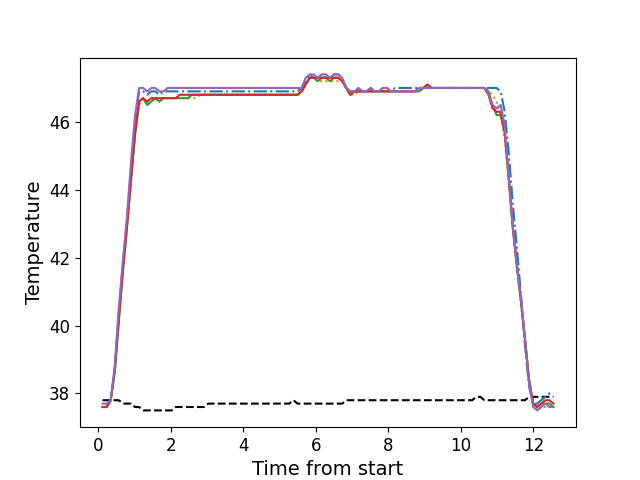

The data file committed next to this chart (first rows):
, times, neutral, z1, z2, z3, z4, z5
0, 0.1121, 37.8, 37.6, 37.6, 37.6, 37.6, 37.7
1, 0.2238, 37.8, 37.6, 37.6, 37.6, 37.6, 37.7
2, 0.3367, 37.8, 37.8, 37.8, 37.8, 37.8, 37.8
3, 0.4483, 37.8, 38.7, 38.6, 38.6, 38.7, 38.8
4, 0.5599, 37.8, 40.4, 40.1, 40.1, 40.2, 40.5
5, 0.6721, 37.7, 41.8, 41.6, 41.6, 41.6, 41.9
6, 0.7847, 37.7, 43.1, 42.8, 42.9, 42.9, 43.2
7, 0.8963, 37.7, 44.6, 44.2, 44.3, 44.3, 44.8
8, 1.009, 37.6, 46.0, 45.6, 45.6, 45.7, 46.2
9, 1.12, 37.6, 46.9, 46.5, 46.6, 46.6, 47.0
10, 1.233, 37.5, 46.9, 46.7, 46.7, 46.7, 47.0
11, 1.345, 37.5, 46.8, 46.5, 46.5, 46.6, 46.9
12, 1.457, 37.5, 46.9, 46.6, 46.6, 46.7, 47.0
13, 1.569, 37.5, 46.9, 46.7, 46.7, 46.7, 47.0
14, 1.68, 37.5, 46.8, 46.6, 46.6, 46.7, 46.9
15, 1.793, 37.5, 46.9, 46.7, 46.7, 46.7, 46.9
16, 1.906, 37.5, 46.9, 46.7, 46.7, 46.7, 47.0
17, 2.018, 37.5, 46.9, 46.7, 46.7, 46.7, 47.0
18, 2.129, 37.6, 46.9, 46.7, 46.7, 46.7, 47.0
19, 2.241, 37.6, 46.9, 46.7, 46.7, 46.8, 47.0
20, 2.353, 37.6, 46.9, 46.7, 46.7, 46.8, 47.0
21, 2.465, 37.6, 46.9, 46.7, 46.7, 46.8, 47.0
22, 2.578, 37.6, 46.9, 46.7, 46.8, 46.8, 47.0
23, 2.689, 37.6, 46.9, 46.7, 46.8, 46.8, 47.0
24, 2.801, 37.6, 46.9, 46.8, 46.8, 46.8, 47.0
25, 2.914, 37.6, 46.9, 46.8, 46.8, 46.8, 47.0
26, 3.026, 37.7, 46.9, 46.8, 46.8, 46.8, 47.0
27, 3.138, 37.7, 46.9, 46.8, 46.8, 46.8, 47.0
28, 3.251, 37.7, 46.9, 46.8, 46.8, 46.8, 47.0
29, 3.362, 37.7, 46.9, 46.8, 46.8, 46.8, 47.0
30, 3.474, 37.7, 46.9, 46.8, 46.8, 46.8, 47.0
31, 3.586, 37.7, 46.9, 46.8, 46.8, 46.8, 47.0
32, 3.698, 37.7, 46.9, 46.8, 46.8, 46.8, 47.0
33, 3.81, 37.7, 46.9, 46.8, 46.8, 46.8, 47.0
34, 3.922, 37.7, 46.9, 46.8, 46.8, 46.8, 47.0
35, 4.035, 37.7, 46.9, 46.8, 46.8, 46.8, 47.0
36, 4.147, 37.7, 46.9, 46.8, 46.8, 46.8, 47.0
37, 4.258, 37.7, 46.9, 46.8, 46.8, 46.8, 47.0
38, 4.371, 37.7, 46.9, 46.8, 46.8, 46.8, 47.0
39, 4.482, 37.7, 46.9, 46.8, 46.8, 46.8, 47.0
40, 4.595, 37.7, 46.9, 46.8, 46.8, 46.8, 47.0
41, 4.707, 37.7, 46.9, 46.8, 46.8, 46.8, 47.0
42, 4.819, 37.7, 46.9, 46.8, 46.8, 46.8, 47.0
43, 4.931, 37.7, 46.9, 46.8, 46.8, 46.8, 47.0
44, 5.043, 37.7, 46.9, 46.8, 46.8, 46.8, 47.0
45, 5.154, 37.7, 46.9, 46.8, 46.8, 46.8, 47.0
46, 5.267, 37.7, 46.9, 46.8, 46.8, 46.8, 47.0
47, 5.379, 37.8, 46.9, 46.8, 46.8, 46.8, 47.0
48, 5.491, 37.7, 46.9, 46.8, 46.8, 46.8, 47.0
49, 5.603, 37.7, 47.0, 46.9, 46.9, 46.9, 47.0
50, 5.716, 37.7, 47.2, 47.1, 47.1, 47.1, 47.3
51, 5.827, 37.7, 47.4, 47.3, 47.3, 47.3, 47.4
52, 5.939, 37.7, 47.3, 47.3, 47.3, 47.3, 47.4
53, 6.052, 37.7, 47.3, 47.2, 47.2, 47.3, 47.3
54, 6.164, 37.7, 47.4, 47.2, 47.3, 47.3, 47.4
55, 6.275, 37.7, 47.3, 47.2, 47.3, 47.3, 47.4
56, 6.388, 37.7, 47.3, 47.2, 47.2, 47.3, 47.3
57, 6.5, 37.7, 47.4, 47.2, 47.3, 47.3, 47.4
58, 6.612, 37.7, 47.4, 47.2, 47.3, 47.3, 47.4
59, 6.724, 37.7, 47.3, 47.2, 47.2, 47.2, 47.3
... 52 more rows
